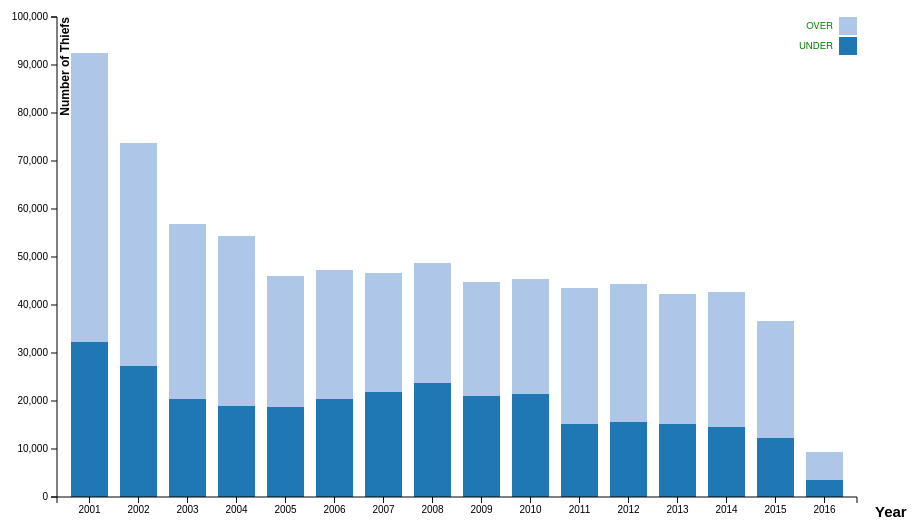
D3 v3 page, settled after 360 driven frames (6 s of simulated time); the page loaded 1 data file(s).

  var margin={top:20, bottom:100, left:150, right:50},
   width=1000-margin.left-margin.right,
   height=600-margin.top-margin.bottom;  var horizontal=d3.scale.ordinal().rangeRoundBands([0,width],0.25),
   vertical=d3.scale.linear().rangeRound([height,0]);  var color = d3.scale.category20();  var xAxis=d3.svg.axis()
   .scale(horizontal)
   .orient("bottom");  var yAxis=d3.svg.axis()
   .scale(vertical)
   .orient("left");  var svg=d3.select("body").append("svg")
 .attr("width", width + margin.left + margin.right)
 .attr("height", height + margin.top + margin.bottom)
 .append("g")
 .attr("transform",
 "translate(" + margin.left + "," + margin.top + ")");  d3.json("theftjson.json",function(err,data){
       //"translate(" + margin.left + "," + margin.top + ")");  d3.json("result_stackedbarchart.JSON",function(err,data){
 data.forEach(function(d){
   d.year=d.year;
   d.over=d.over;
   d.under=d.under;
 });
 var xData=["over","under"];
 var dataIntermediate = xData.map(function (c) {
       return data.map(function (d) {
           return {x: d.year, y: d[c]};
       });
   });
 var dataStackLayout = d3.layout.stack()(dataIntermediate);  horizontal.domain(dataStackLayout[0].map(function (d) {
       return d.x;
   }));  vertical.domain([0,
       d3.max(dataStackLayout[dataStackLayout.length - 1],
                 function (d) { return d.y0 + d.y;})
     ])
     .nice();
 var layer = svg.selectAll(".stack")
         .data(dataStackLayout)
         .enter().append("g")
         .attr("class", "stack")
         .style("fill", function (d, i) {
               return color(i);
   });  layer.selectAll("rect")
       .data(function (d) {
           return d;
       })
       .enter().append("rect")
       .attr("x", function (d) {
           return horizontal(d.x);
         })
         .attr("y", function (d) {
             return vertical(d.y + d.y0);
         })
         .attr("height", function (d) {
             return vertical(d.y0) - vertical(d.y + d.y0);
       })
     .attr("width", horizontal.rangeBand());
      svg.append("g")
     .attr("class", "axis")
     .attr("transform", "translate(0," + height + ")")
     .call(xAxis)
     .append("text")
      .attr("transform", "translate(" + width + ",0)")
      .attr("dy","1.3em")
      .attr("dx","1.2em")
      .style("font-size","15px")
      .style("font-weight","bold")
      .style("color","red")
      .text("Years");
       svg.append("g")
   .attr("class", "axis")
   .call(yAxis)
   .append("text")
      .attr("transform", "rotate(-90)")
      .attr("dy","1em")
      .style("text-anchor", "end")
      .style("font-size","12px")
      .style("font-weight","bold")
      .style("color","red")
      .text("Number of Thiefs");       var legend = svg.selectAll(".legend")
        .data(color.domain().slice().reverse())
      .enter().append("g")
        .attr("class", "legend")
        .attr("transform", function(d, i) { return "translate(0," + i * 20 +
 ")"; });     legend.append("rect")
        .attr("x", width - 18)
        .attr("width", 18)
        .attr("height", 18)
        .style("fill", color);     legend.append("text")
        .attr("x", width - 24)
        .attr("y", 9)
        .attr("dy", ".35em")
        .style("text-anchor", "end")
        .style("fill","green")
        .text(function(d,i) { return xData[i].toUpperCase()+" "; });  });


### data: theftjson.json
[
 {
  "year": 2001,
  "over": 32222,
  "under": 60352
 },
 {
  "year": 2002,
  "over": 27367,
  "under": 46378
 },
 {
  "year": 2003,
  "over": 20394,
  "under": 36387
 },
 {
  "year": 2004,
  "over": 19020,
  "under": 35270
 },
 {
  "year": 2005,
  "over": 18648,
  "under": 27378
 },
 {
  "year": 2006,
  "over": 20506,
  "under": 26706
 },
 {
  "year": 2007,
  "over": 21852,
  "under": 24756
 },
 {
  "year": 2008,
  "over": 23825,
  "under": 24876
 },
 "... 8 more items"
]